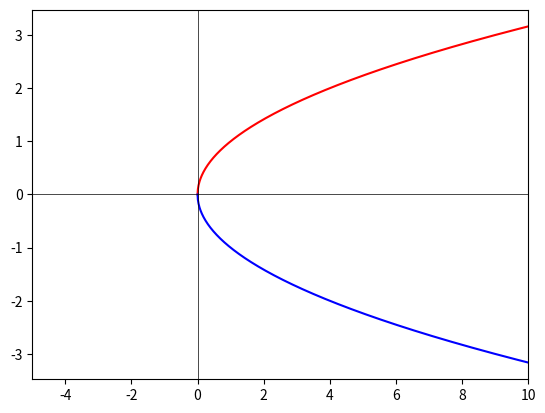

Reproduce this figure in Python.
import numpy as np
from matplotlib import pyplot as plt

x = np.arange(0, 10, 0.01)
y1 = np.sqrt(x)
y2 = -1 * np.sqrt(x)
fig = plt.figure()

ax = fig.add_subplot(1,1,1)
plt.plot(x, y1, 'red')
plt.plot(x, y2, 'blue')
plt.axhline(y = 0, color = 'black', linestyle = '-', linewidth = 0.5)
plt.axvline(x = 0, color = 'black', linestyle = '-', linewidth = 0.5)
plt.xlim([-5, 10])

plt.show()



